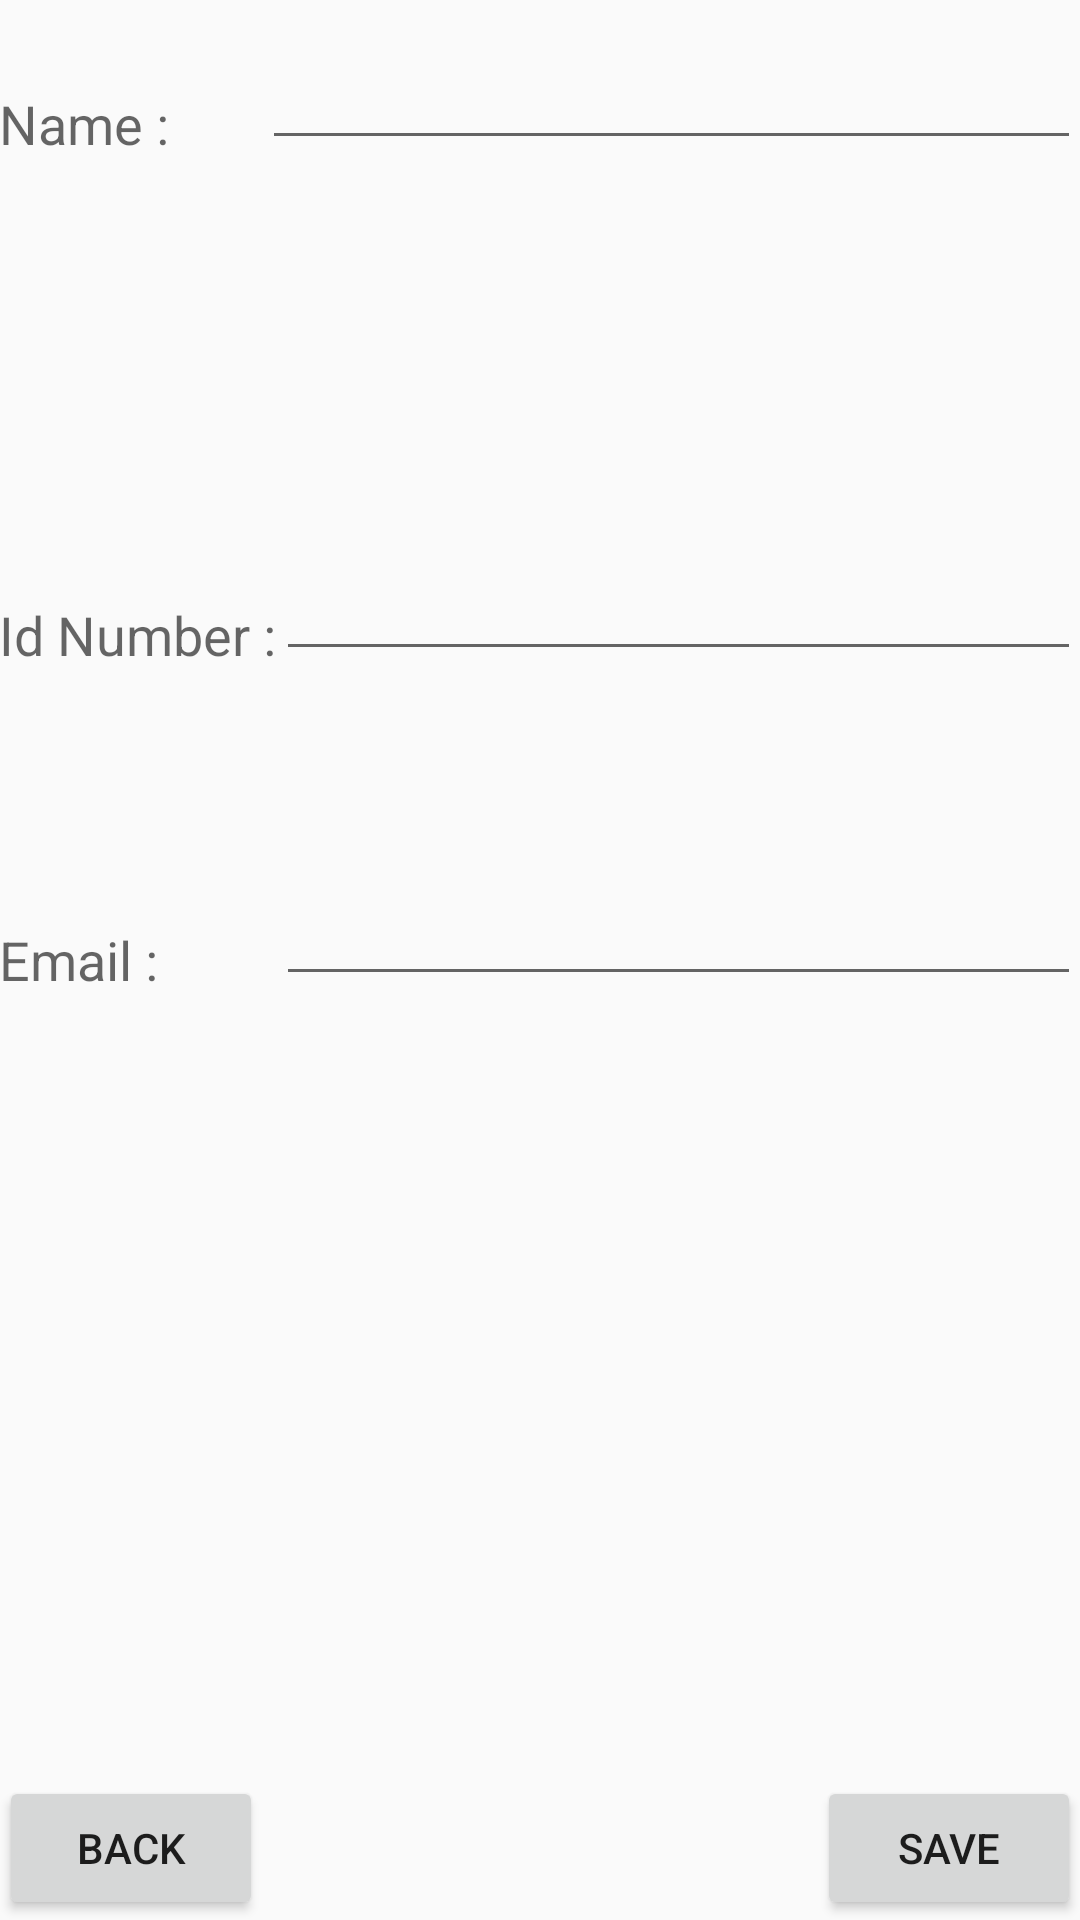

Android layout source for this screen:
<!-- AndroidManifest.xml: application theme AppTheme -->
<!-- res/layout/activity_confirm.xml -->
<?xml version="1.0" encoding="utf-8"?>
<RelativeLayout xmlns:android="http://schemas.android.com/apk/res/android"
    xmlns:tools="http://schemas.android.com/tools"
    android:layout_width="match_parent"
    android:layout_height="match_parent"
    android:paddingBottom="@dimen/activity_vertical_margin"
    android:paddingLeft="@dimen/activity_horizontal_margin"
    android:paddingRight="@dimen/activity_horizontal_margin"
    android:paddingTop="@dimen/activity_vertical_margin"
    tools:context=".activities.ConfirmActivity">


    <TextView
        android:layout_width="wrap_content"
        android:layout_height="wrap_content"
        android:textAppearance="?android:attr/textAppearanceMedium"
        android:text="Name :"
        android:id="@+id/textView"
        android:layout_alignParentTop="true"
        android:layout_alignParentLeft="true"
        android:layout_alignParentStart="true"
        android:layout_marginTop="29dp" />

    <EditText
        android:layout_width="fill_parent"
        android:layout_height="wrap_content"
        android:id="@+id/txtName"
        android:layout_alignBottom="@+id/textView"
        android:layout_toRightOf="@+id/textView"
        android:layout_marginLeft="31dp"
        android:layout_marginStart="31dp" />

    <TextView
        android:layout_width="wrap_content"
        android:layout_height="wrap_content"
        android:textAppearance="?android:attr/textAppearanceMedium"
        android:text="Id Number :"
        android:id="@+id/textView2"
        android:layout_marginBottom="67dp"
        android:layout_above="@+id/txtEmail"
        android:layout_alignParentLeft="true"
        android:layout_alignParentStart="true" />

    <EditText
        android:layout_width="fill_parent"
        android:layout_height="wrap_content"
        android:id="@+id/txtIdNumber"
        android:layout_alignBottom="@+id/textView2"

        android:layout_alignLeft="@+id/txtEmail"
        android:layout_alignStart="@+id/txtEmail" />

    <TextView
        android:layout_width="wrap_content"
        android:layout_height="wrap_content"
        android:textAppearance="?android:attr/textAppearanceMedium"
        android:text="Email :"
        android:id="@+id/textView3"
        android:layout_centerVertical="true"
        android:layout_alignParentLeft="true"
        android:layout_alignParentStart="true" />

    <EditText
        android:layout_width="fill_parent"
        android:layout_height="wrap_content"
        android:id="@+id/txtEmail"
        android:layout_alignBottom="@+id/textView3"
        android:layout_toEndOf="@+id/textView2"
        android:layout_toRightOf="@+id/textView2" />


    <Button
        android:layout_width="wrap_content"
        android:layout_height="wrap_content"
        android:text="Save"
        android:id="@+id/btnSave"
        android:onClick="saveToDB"
        android:layout_alignParentBottom="true"
        android:layout_alignRight="@+id/txtName"
        android:layout_alignEnd="@+id/txtName" />

    <Button
        android:layout_width="wrap_content"
        android:layout_height="wrap_content"
        android:text="Back"
        android:id="@+id/btnBack"
        android:layout_alignTop="@+id/btnSave"
        android:layout_alignParentLeft="true"
        android:layout_alignParentStart="true" />

</RelativeLayout>
<!-- resources referenced by this layout -->
<resources>
  <style name="AppTheme" parent="Theme.AppCompat.Light.DarkActionBar">
       
  
      </style>
</resources>
